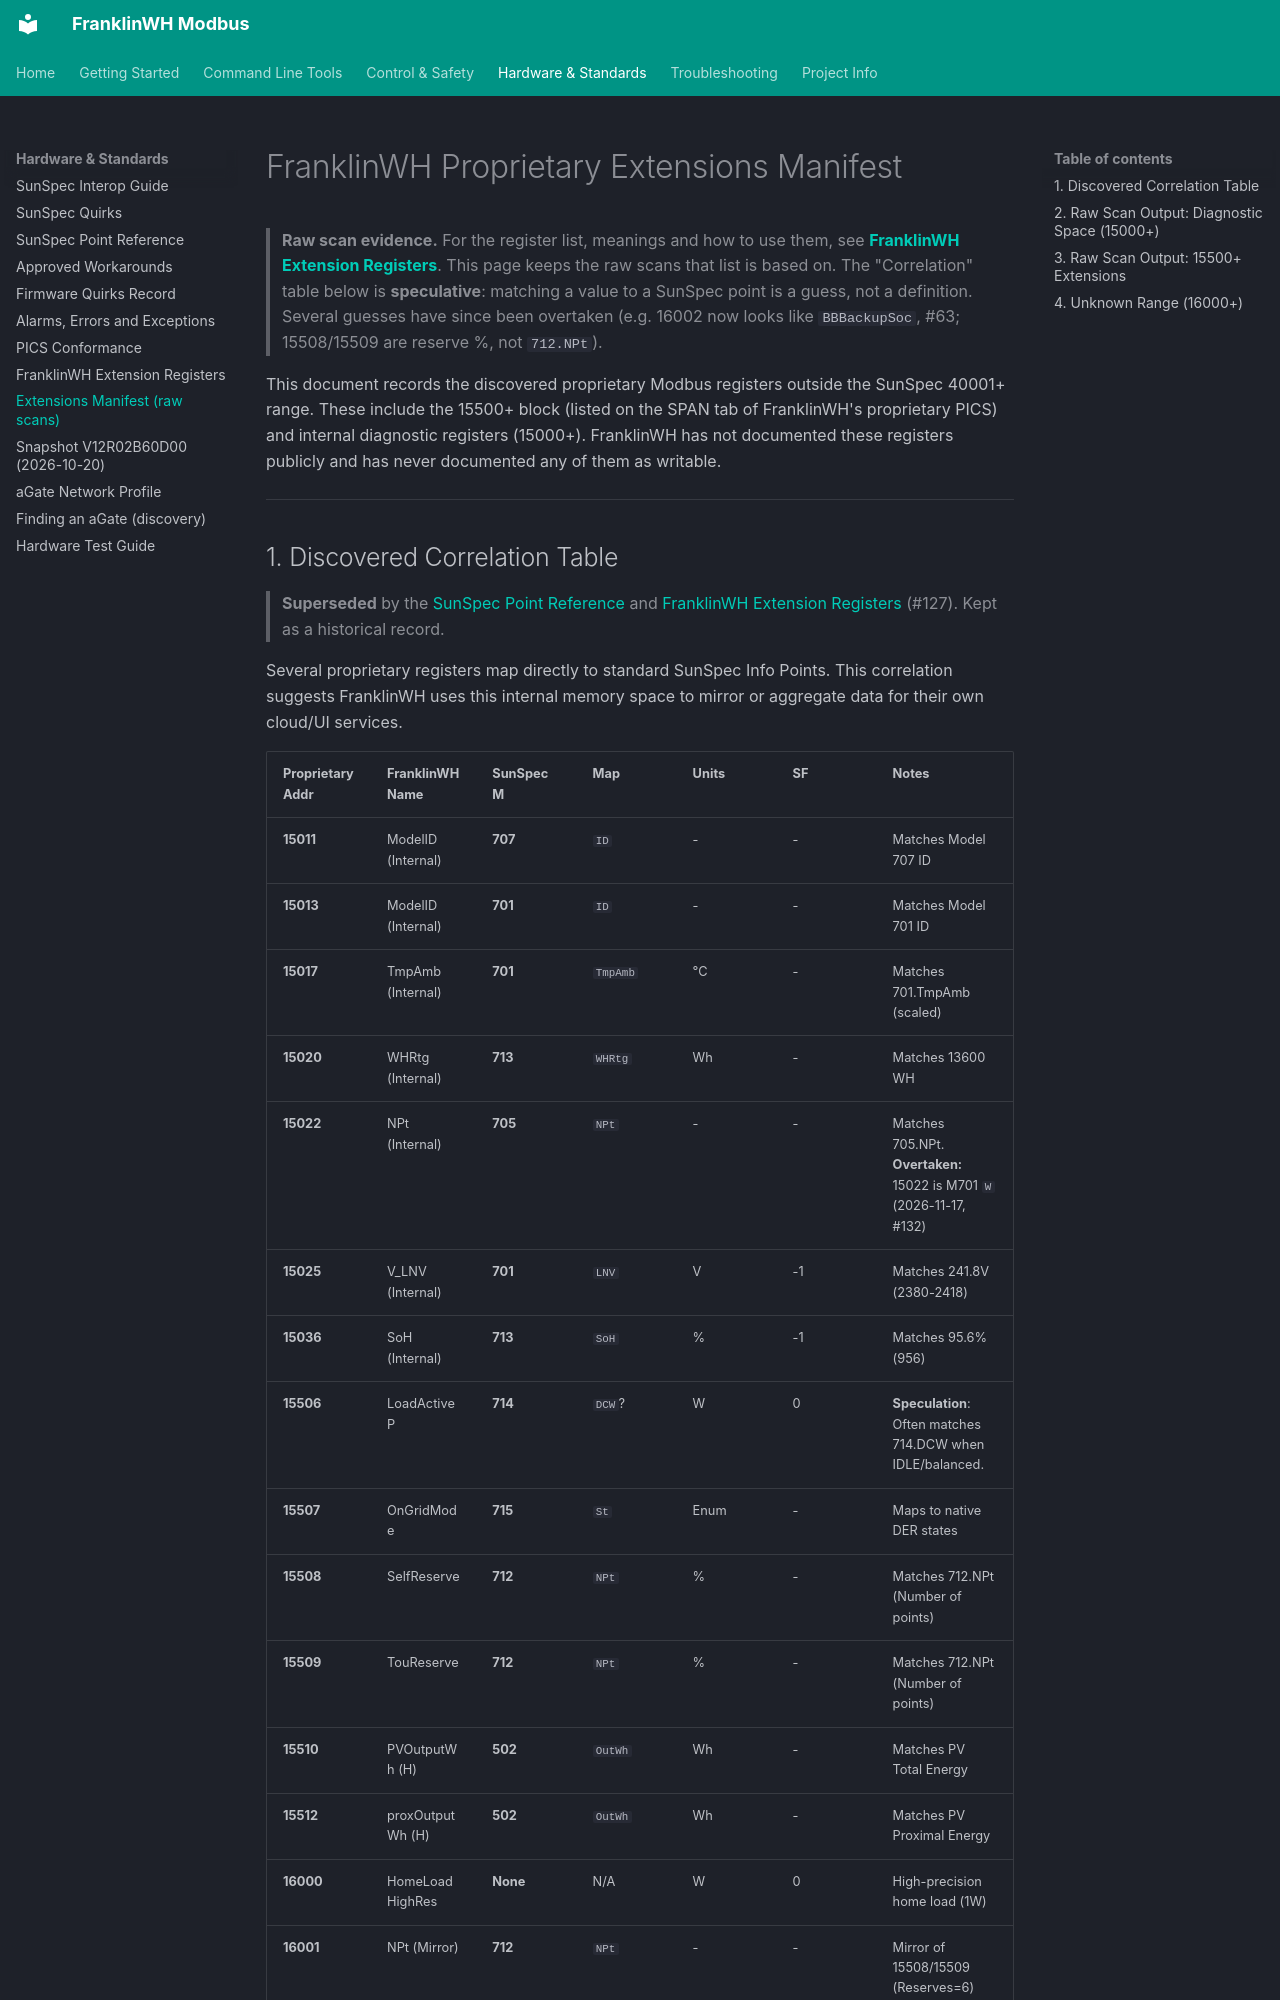

repository: david2069/franklinwh-modbus · page: FRANKLINWH_EXTENSIONS_MANIFEST/index.html · generator: mkdocs

# FranklinWH Proprietary Extensions Manifest

> **Raw scan evidence.** For the register list, meanings and how to use them, see **[FranklinWH Extension Registers](FRANKLINWH_MODBUS_EXTENSIONS.md)**. This page keeps the raw scans that list is based on. The "Correlation" table below is **speculative**: matching a value to a SunSpec point is a guess, not a definition. Several guesses have since been overtaken (e.g. 16002 now looks like `BBBackupSoc`, #63; 15508/15509 are reserve %, not `712.NPt`).

This document records the discovered proprietary Modbus registers outside the SunSpec 40001+ range. These include the 15500+ block (listed on the SPAN tab of FranklinWH's proprietary PICS) and internal diagnostic registers (15000+). FranklinWH has not documented these registers publicly and has never documented any of them as writable.

---

## 1. Discovered Correlation Table

> **Superseded** by the [SunSpec Point Reference](SUNSPEC_POINT_REFERENCE.md) and [FranklinWH Extension Registers](FRANKLINWH_MODBUS_EXTENSIONS.md) (#127). Kept as a historical record.

Several proprietary registers map directly to standard SunSpec Info Points. This correlation suggests FranklinWH uses this internal memory space to mirror or aggregate data for their own cloud/UI services.

| Proprietary Addr | FranklinWH Name | SunSpec M | Map | Units | SF | Notes |
|:-----------------|:----------------|:-----------|:----|:------|:---|:------|
| **15011**        | ModelID (Internal) | **707**    | `ID`   | - | - | Matches Model 707 ID |
| **15013**        | ModelID (Internal) | **701**    | `ID`   | - | - | Matches Model 701 ID |
| **15017**        | TmpAmb (Internal) | **701**    | `TmpAmb`| °C | - | Matches 701.TmpAmb (scaled) |
| **15020**        | WHRtg (Internal) | **713**    | `WHRtg`| Wh | - | Matches 13600 WH |
| **15022**        | NPt (Internal)   | **705**    | `NPt`  | - | - | Matches 705.NPt. **Overtaken:** 15022 is M701 `W` (2026-11-17, #132) |
| **15025**        | V_LNV (Internal) | **701**    | `LNV`  | V | -1 | Matches 241.8V (2380-2418) |
| **15036**        | SoH (Internal)   | **713**    | `SoH`  | % | -1 | Matches 95.6% (956) |
| **15506**        | LoadActiveP      | **714**    | `DCW`? | W | 0 | **Speculation**: Often matches 714.DCW when IDLE/balanced. |
| **15507**        | OnGridMode       | **715**    | `St`   | Enum | - | Maps to native DER states |
| **15508**        | SelfReserve      | **712**    | `NPt`  | % | - | Matches 712.NPt (Number of points) |
| **15509**        | TouReserve       | **712**    | `NPt`  | % | - | Matches 712.NPt (Number of points) |
| **15510**        | PVOutputWh (H)   | **502**    | `OutWh`| Wh | - | Matches PV Total Energy |
| **15512**        | proxOutputWh (H) | **502**    | `OutWh`| Wh | - | Matches PV Proximal Energy |
| **16000**        | HomeLoadHighRes  | **None**   | N/A | W | 0 | High-precision home load (1W) |
| **16001**        | NPt (Mirror)     | **712**    | `NPt`  | - | - | Mirror of 15508/15509 (Reserves=6) |
| **16002**        | TmpAmb (Mirror)  | **701**    | `TmpAmb`| °C | - | Matches 701.TmpAmb (scaled=20) |

---
